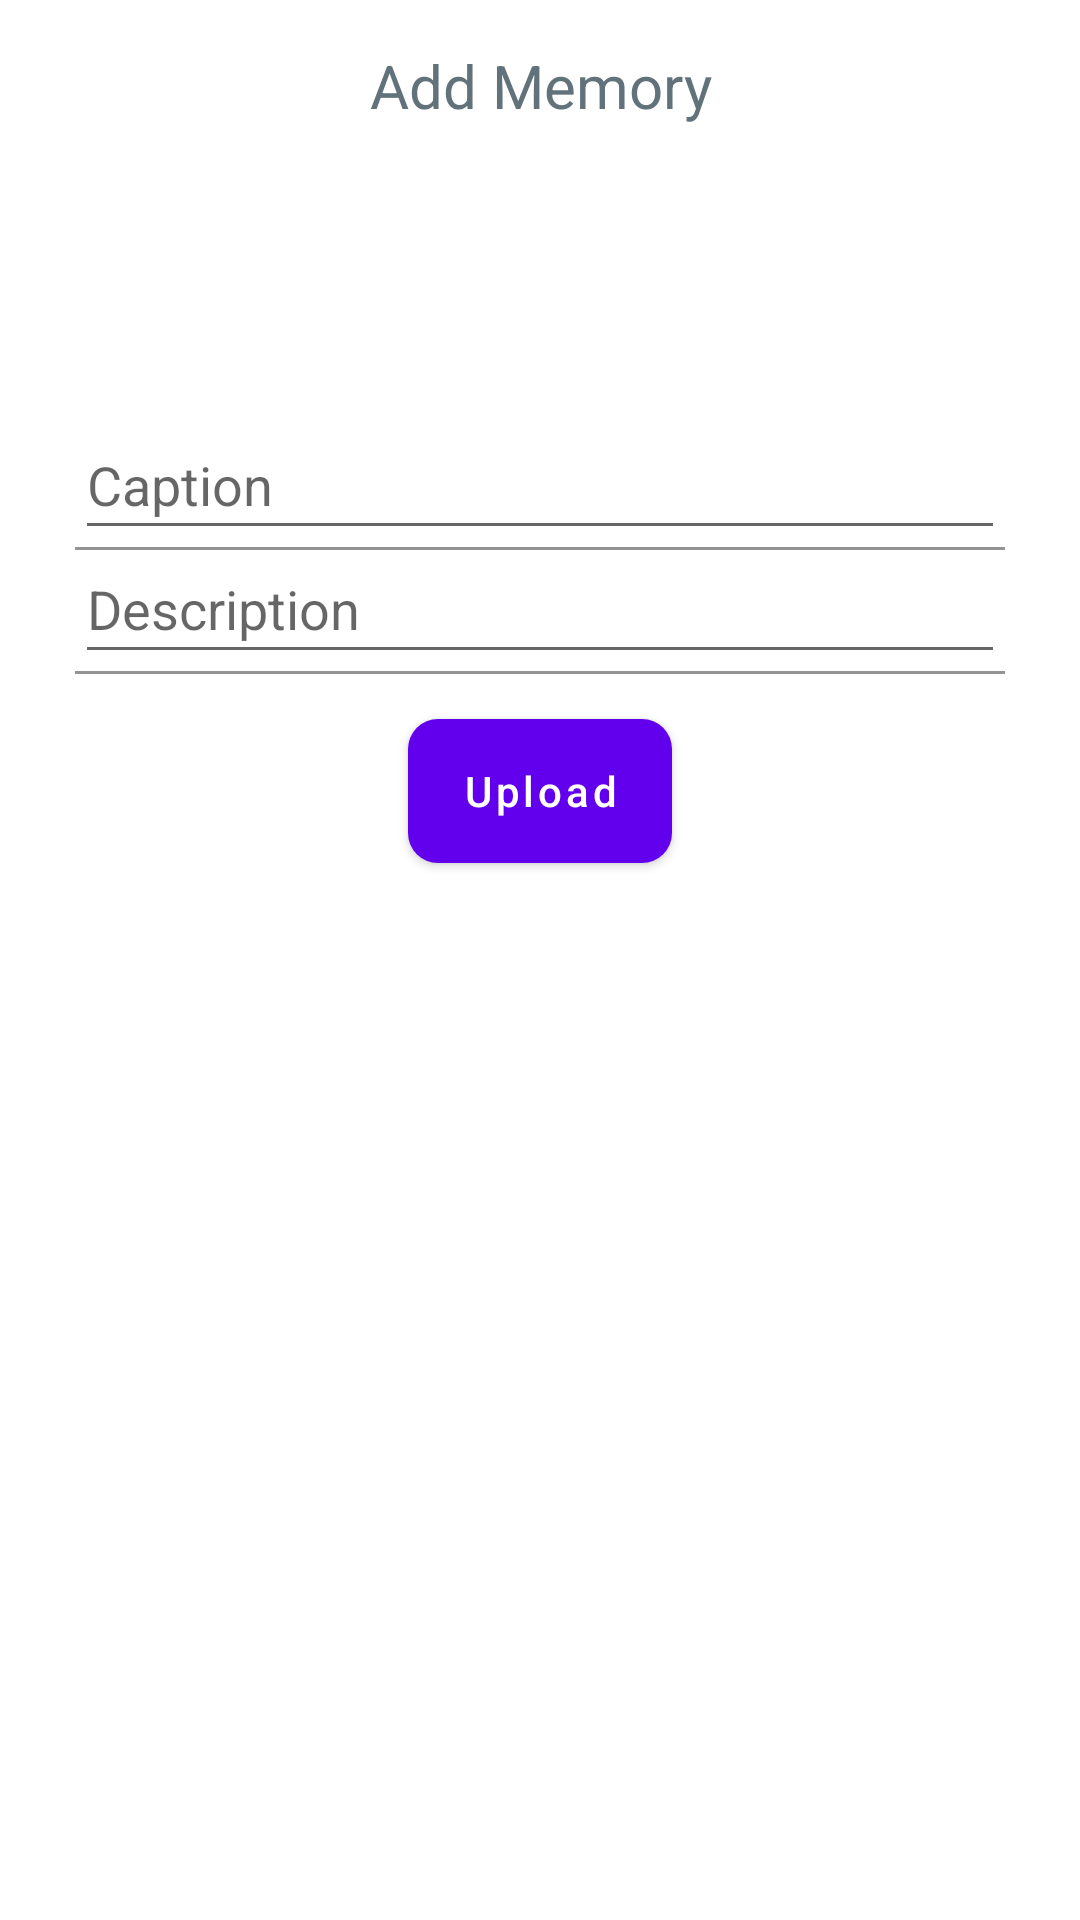

Here is an Android app screen rendered from its layout file. Give the layout XML and the strings, colors and styles it references.
<!-- AndroidManifest.xml: application theme AppTheme -->
<!-- res/layout/bottom_add_memory.xml -->
<?xml version="1.0" encoding="utf-8"?>
<LinearLayout
    xmlns:android="http://schemas.android.com/apk/res/android"
    android:orientation="vertical"
    android:layout_width="match_parent"
    android:padding="15dp"
    android:layout_height="wrap_content">

    <TextView
        android:textSize="20sp"
        android:gravity="center"
        android:text="Add Memory"
        android:textColor="@color/mainColor"
        android:layout_width="match_parent"
        android:layout_height="wrap_content" />
    <ImageView
        android:id="@+id/image_icon_BottomId"
        android:layout_gravity="center"
        android:src="@drawable/galary"
        android:layout_width="100dp"
        android:layout_height="100dp" />

    <android.support.design.widget.TextInputLayout
        android:layout_marginLeft="10dp"
        android:layout_marginRight="10dp"
        android:theme="@style/AppTheme.NoActionBar"
        android:layout_width="match_parent"
        android:layout_height="wrap_content">

        <EditText

            android:inputType="textEmailAddress"
            android:hint="Caption"
            android:singleLine="true"
            android:imeOptions="actionNext"
            android:id="@+id/imageCaptionBottomId"
            android:layout_width="match_parent"
            android:layout_height="wrap_content" />

    </android.support.design.widget.TextInputLayout>

    <android.support.design.widget.TextInputLayout
        android:layout_marginLeft="10dp"
        android:layout_marginRight="10dp"
        android:theme="@style/AppTheme.NoActionBar"
        android:layout_width="match_parent"
        android:layout_height="wrap_content">

        <EditText

            android:inputType="text"
            android:hint="Description"
            android:singleLine="true"
            android:imeOptions="actionDone"
            android:id="@+id/imageDescriptionBottomId"
            android:layout_width="match_parent"
            android:layout_height="wrap_content" />

    </android.support.design.widget.TextInputLayout>

    <Button
        android:id="@+id/uploadImageIdbtn"
        android:layout_gravity="center"
        android:textColor="@color/white"
        android:textAllCaps="false"
        android:text="Upload"
        android:layout_marginTop="15dp"
        android:background="@drawable/mybutton"
        android:layout_width="wrap_content"
        android:layout_height="wrap_content" />

</LinearLayout>
<!-- resources referenced by this layout -->
<resources>
  <color name="mainColor">#62727b</color>
  <color name="white">#FFFFFF</color>
  <!-- drawable mybutton (drawable) -->
  <?xml version="1.0" encoding="utf-8"?>
  <shape xmlns:android="http://schemas.android.com/apk/res/android"
      android:shape="rectangle" android:padding="10dp">
      
      <solid android:color="@color/mainColor"/>
      <corners android:radius="10dp"/>
  </shape>
  <style name="AppTheme.NoActionBar">
          <item name="windowActionBar">false</item>
          <item name="windowNoTitle">true</item>
          <item name="colorPrimaryDark">#263238</item>
          <item name="colorAccent">@color/mainColor</item>
          <item name="colorPrimary">@color/mainColor</item>
          <item name="android:statusBarColor">@android:color/transparent</item>
      </style>
</resources>
